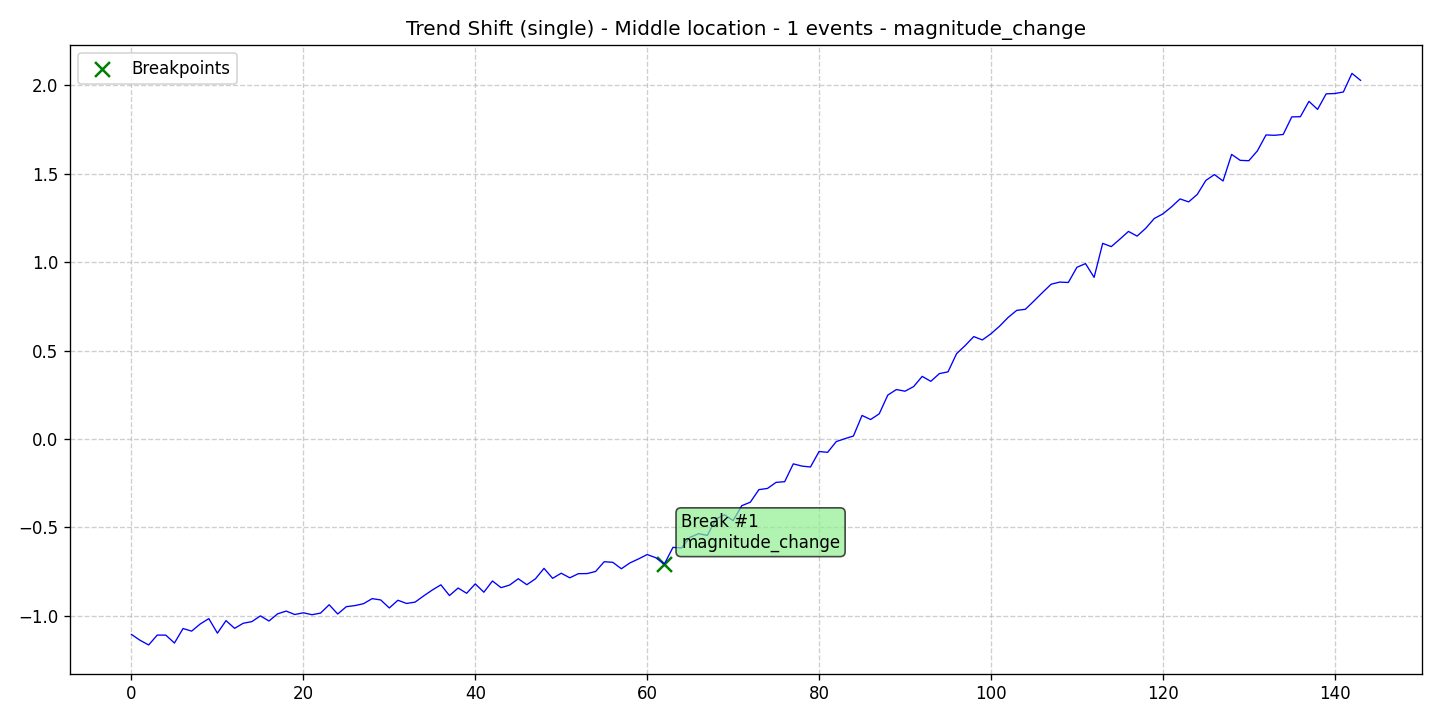

Values plotted in this chart, from the file beside it:
data, stationary, det_lin_up, det_lin_down, det_quad, det_cubic, det_exp, det_damped, stoc_trend, volatility, single_seas, multiple_seas, point_anom_single, point_anom_multi, collect_anom, context_anom, mean_shift, var_shift, trend_shift, date, is_break, is_anomaly, is_multi, location_beginning
-1.105, 0, 0, 0, 0, 0, 0, 0, 0, 0, 0, 0, 0, 0, 0, 0, 0, 0, 1, 2020-01-01, 0, 0, 0, 0
-1.138, 0, 0, 0, 0, 0, 0, 0, 0, 0, 0, 0, 0, 0, 0, 0, 0, 0, 1, 2020-01-02, 0, 0, 0, 0
-1.165, 0, 0, 0, 0, 0, 0, 0, 0, 0, 0, 0, 0, 0, 0, 0, 0, 0, 1, 2020-01-03, 0, 0, 0, 0
-1.109, 0, 0, 0, 0, 0, 0, 0, 0, 0, 0, 0, 0, 0, 0, 0, 0, 0, 1, 2020-01-04, 0, 0, 0, 0
-1.109, 0, 0, 0, 0, 0, 0, 0, 0, 0, 0, 0, 0, 0, 0, 0, 0, 0, 1, 2020-01-05, 0, 0, 0, 0
-1.154, 0, 0, 0, 0, 0, 0, 0, 0, 0, 0, 0, 0, 0, 0, 0, 0, 0, 1, 2020-01-06, 0, 0, 0, 0
-1.072, 0, 0, 0, 0, 0, 0, 0, 0, 0, 0, 0, 0, 0, 0, 0, 0, 0, 1, 2020-01-07, 0, 0, 0, 0
-1.087, 0, 0, 0, 0, 0, 0, 0, 0, 0, 0, 0, 0, 0, 0, 0, 0, 0, 1, 2020-01-08, 0, 0, 0, 0
-1.046, 0, 0, 0, 0, 0, 0, 0, 0, 0, 0, 0, 0, 0, 0, 0, 0, 0, 1, 2020-01-09, 0, 0, 0, 0
-1.016, 0, 0, 0, 0, 0, 0, 0, 0, 0, 0, 0, 0, 0, 0, 0, 0, 0, 1, 2020-01-10, 0, 0, 0, 0
-1.098, 0, 0, 0, 0, 0, 0, 0, 0, 0, 0, 0, 0, 0, 0, 0, 0, 0, 1, 2020-01-11, 0, 0, 0, 0
-1.027, 0, 0, 0, 0, 0, 0, 0, 0, 0, 0, 0, 0, 0, 0, 0, 0, 0, 1, 2020-01-12, 0, 0, 0, 0
-1.071, 0, 0, 0, 0, 0, 0, 0, 0, 0, 0, 0, 0, 0, 0, 0, 0, 0, 1, 2020-01-13, 0, 0, 0, 0
-1.042, 0, 0, 0, 0, 0, 0, 0, 0, 0, 0, 0, 0, 0, 0, 0, 0, 0, 1, 2020-01-14, 0, 0, 0, 0
-1.033, 0, 0, 0, 0, 0, 0, 0, 0, 0, 0, 0, 0, 0, 0, 0, 0, 0, 1, 2020-01-15, 0, 0, 0, 0
-1, 0, 0, 0, 0, 0, 0, 0, 0, 0, 0, 0, 0, 0, 0, 0, 0, 0, 1, 2020-01-16, 0, 0, 0, 0
-1.029, 0, 0, 0, 0, 0, 0, 0, 0, 0, 0, 0, 0, 0, 0, 0, 0, 0, 1, 2020-01-17, 0, 0, 0, 0
-0.9887, 0, 0, 0, 0, 0, 0, 0, 0, 0, 0, 0, 0, 0, 0, 0, 0, 0, 1, 2020-01-18, 0, 0, 0, 0
-0.9732, 0, 0, 0, 0, 0, 0, 0, 0, 0, 0, 0, 0, 0, 0, 0, 0, 0, 1, 2020-01-19, 0, 0, 0, 0
-0.9925, 0, 0, 0, 0, 0, 0, 0, 0, 0, 0, 0, 0, 0, 0, 0, 0, 0, 1, 2020-01-20, 0, 0, 0, 0
-0.9827, 0, 0, 0, 0, 0, 0, 0, 0, 0, 0, 0, 0, 0, 0, 0, 0, 0, 1, 2020-01-21, 0, 0, 0, 0
-0.9936, 0, 0, 0, 0, 0, 0, 0, 0, 0, 0, 0, 0, 0, 0, 0, 0, 0, 1, 2020-01-22, 0, 0, 0, 0
-0.9845, 0, 0, 0, 0, 0, 0, 0, 0, 0, 0, 0, 0, 0, 0, 0, 0, 0, 1, 2020-01-23, 0, 0, 0, 0
-0.9373, 0, 0, 0, 0, 0, 0, 0, 0, 0, 0, 0, 0, 0, 0, 0, 0, 0, 1, 2020-01-24, 0, 0, 0, 0
-0.9896, 0, 0, 0, 0, 0, 0, 0, 0, 0, 0, 0, 0, 0, 0, 0, 0, 0, 1, 2020-01-25, 0, 0, 0, 0
-0.9481, 0, 0, 0, 0, 0, 0, 0, 0, 0, 0, 0, 0, 0, 0, 0, 0, 0, 1, 2020-01-26, 0, 0, 0, 0
-0.9421, 0, 0, 0, 0, 0, 0, 0, 0, 0, 0, 0, 0, 0, 0, 0, 0, 0, 1, 2020-01-27, 0, 0, 0, 0
-0.9312, 0, 0, 0, 0, 0, 0, 0, 0, 0, 0, 0, 0, 0, 0, 0, 0, 0, 1, 2020-01-28, 0, 0, 0, 0
-0.9028, 0, 0, 0, 0, 0, 0, 0, 0, 0, 0, 0, 0, 0, 0, 0, 0, 0, 1, 2020-01-29, 0, 0, 0, 0
-0.9101, 0, 0, 0, 0, 0, 0, 0, 0, 0, 0, 0, 0, 0, 0, 0, 0, 0, 1, 2020-01-30, 0, 0, 0, 0
-0.9556, 0, 0, 0, 0, 0, 0, 0, 0, 0, 0, 0, 0, 0, 0, 0, 0, 0, 1, 2020-01-31, 0, 0, 0, 0
-0.9118, 0, 0, 0, 0, 0, 0, 0, 0, 0, 0, 0, 0, 0, 0, 0, 0, 0, 1, 2020-02-01, 0, 0, 0, 0
-0.9299, 0, 0, 0, 0, 0, 0, 0, 0, 0, 0, 0, 0, 0, 0, 0, 0, 0, 1, 2020-02-02, 0, 0, 0, 0
-0.9224, 0, 0, 0, 0, 0, 0, 0, 0, 0, 0, 0, 0, 0, 0, 0, 0, 0, 1, 2020-02-03, 0, 0, 0, 0
-0.8872, 0, 0, 0, 0, 0, 0, 0, 0, 0, 0, 0, 0, 0, 0, 0, 0, 0, 1, 2020-02-04, 0, 0, 0, 0
-0.8541, 0, 0, 0, 0, 0, 0, 0, 0, 0, 0, 0, 0, 0, 0, 0, 0, 0, 1, 2020-02-05, 0, 0, 0, 0
-0.8246, 0, 0, 0, 0, 0, 0, 0, 0, 0, 0, 0, 0, 0, 0, 0, 0, 0, 1, 2020-02-06, 0, 0, 0, 0
-0.8853, 0, 0, 0, 0, 0, 0, 0, 0, 0, 0, 0, 0, 0, 0, 0, 0, 0, 1, 2020-02-07, 0, 0, 0, 0
-0.8428, 0, 0, 0, 0, 0, 0, 0, 0, 0, 0, 0, 0, 0, 0, 0, 0, 0, 1, 2020-02-08, 0, 0, 0, 0
-0.8724, 0, 0, 0, 0, 0, 0, 0, 0, 0, 0, 0, 0, 0, 0, 0, 0, 0, 1, 2020-02-09, 0, 0, 0, 0
-0.8191, 0, 0, 0, 0, 0, 0, 0, 0, 0, 0, 0, 0, 0, 0, 0, 0, 0, 1, 2020-02-10, 0, 0, 0, 0
-0.8664, 0, 0, 0, 0, 0, 0, 0, 0, 0, 0, 0, 0, 0, 0, 0, 0, 0, 1, 2020-02-11, 0, 0, 0, 0
-0.803, 0, 0, 0, 0, 0, 0, 0, 0, 0, 0, 0, 0, 0, 0, 0, 0, 0, 1, 2020-02-12, 0, 0, 0, 0
-0.8406, 0, 0, 0, 0, 0, 0, 0, 0, 0, 0, 0, 0, 0, 0, 0, 0, 0, 1, 2020-02-13, 0, 0, 0, 0
-0.8259, 0, 0, 0, 0, 0, 0, 0, 0, 0, 0, 0, 0, 0, 0, 0, 0, 0, 1, 2020-02-14, 0, 0, 0, 0
-0.7903, 0, 0, 0, 0, 0, 0, 0, 0, 0, 0, 0, 0, 0, 0, 0, 0, 0, 1, 2020-02-15, 0, 0, 0, 0
-0.8239, 0, 0, 0, 0, 0, 0, 0, 0, 0, 0, 0, 0, 0, 0, 0, 0, 0, 1, 2020-02-16, 0, 0, 0, 0
-0.7906, 0, 0, 0, 0, 0, 0, 0, 0, 0, 0, 0, 0, 0, 0, 0, 0, 0, 1, 2020-02-17, 0, 0, 0, 0
-0.7315, 0, 0, 0, 0, 0, 0, 0, 0, 0, 0, 0, 0, 0, 0, 0, 0, 0, 1, 2020-02-18, 0, 0, 0, 0
-0.7879, 0, 0, 0, 0, 0, 0, 0, 0, 0, 0, 0, 0, 0, 0, 0, 0, 0, 1, 2020-02-19, 0, 0, 0, 0
-0.759, 0, 0, 0, 0, 0, 0, 0, 0, 0, 0, 0, 0, 0, 0, 0, 0, 0, 1, 2020-02-20, 0, 0, 0, 0
-0.785, 0, 0, 0, 0, 0, 0, 0, 0, 0, 0, 0, 0, 0, 0, 0, 0, 0, 1, 2020-02-21, 0, 0, 0, 0
-0.7615, 0, 0, 0, 0, 0, 0, 0, 0, 0, 0, 0, 0, 0, 0, 0, 0, 0, 1, 2020-02-22, 0, 0, 0, 0
-0.7611, 0, 0, 0, 0, 0, 0, 0, 0, 0, 0, 0, 0, 0, 0, 0, 0, 0, 1, 2020-02-23, 0, 0, 0, 0
-0.7491, 0, 0, 0, 0, 0, 0, 0, 0, 0, 0, 0, 0, 0, 0, 0, 0, 0, 1, 2020-02-24, 0, 0, 0, 0
-0.694, 0, 0, 0, 0, 0, 0, 0, 0, 0, 0, 0, 0, 0, 0, 0, 0, 0, 1, 2020-02-25, 0, 0, 0, 0
-0.6973, 0, 0, 0, 0, 0, 0, 0, 0, 0, 0, 0, 0, 0, 0, 0, 0, 0, 1, 2020-02-26, 0, 0, 0, 0
-0.7337, 0, 0, 0, 0, 0, 0, 0, 0, 0, 0, 0, 0, 0, 0, 0, 0, 0, 1, 2020-02-27, 0, 0, 0, 0
-0.7005, 0, 0, 0, 0, 0, 0, 0, 0, 0, 0, 0, 0, 0, 0, 0, 0, 0, 1, 2020-02-28, 0, 0, 0, 0
-0.678, 0, 0, 0, 0, 0, 0, 0, 0, 0, 0, 0, 0, 0, 0, 0, 0, 0, 1, 2020-02-29, 0, 0, 0, 0
... 84 more rows
